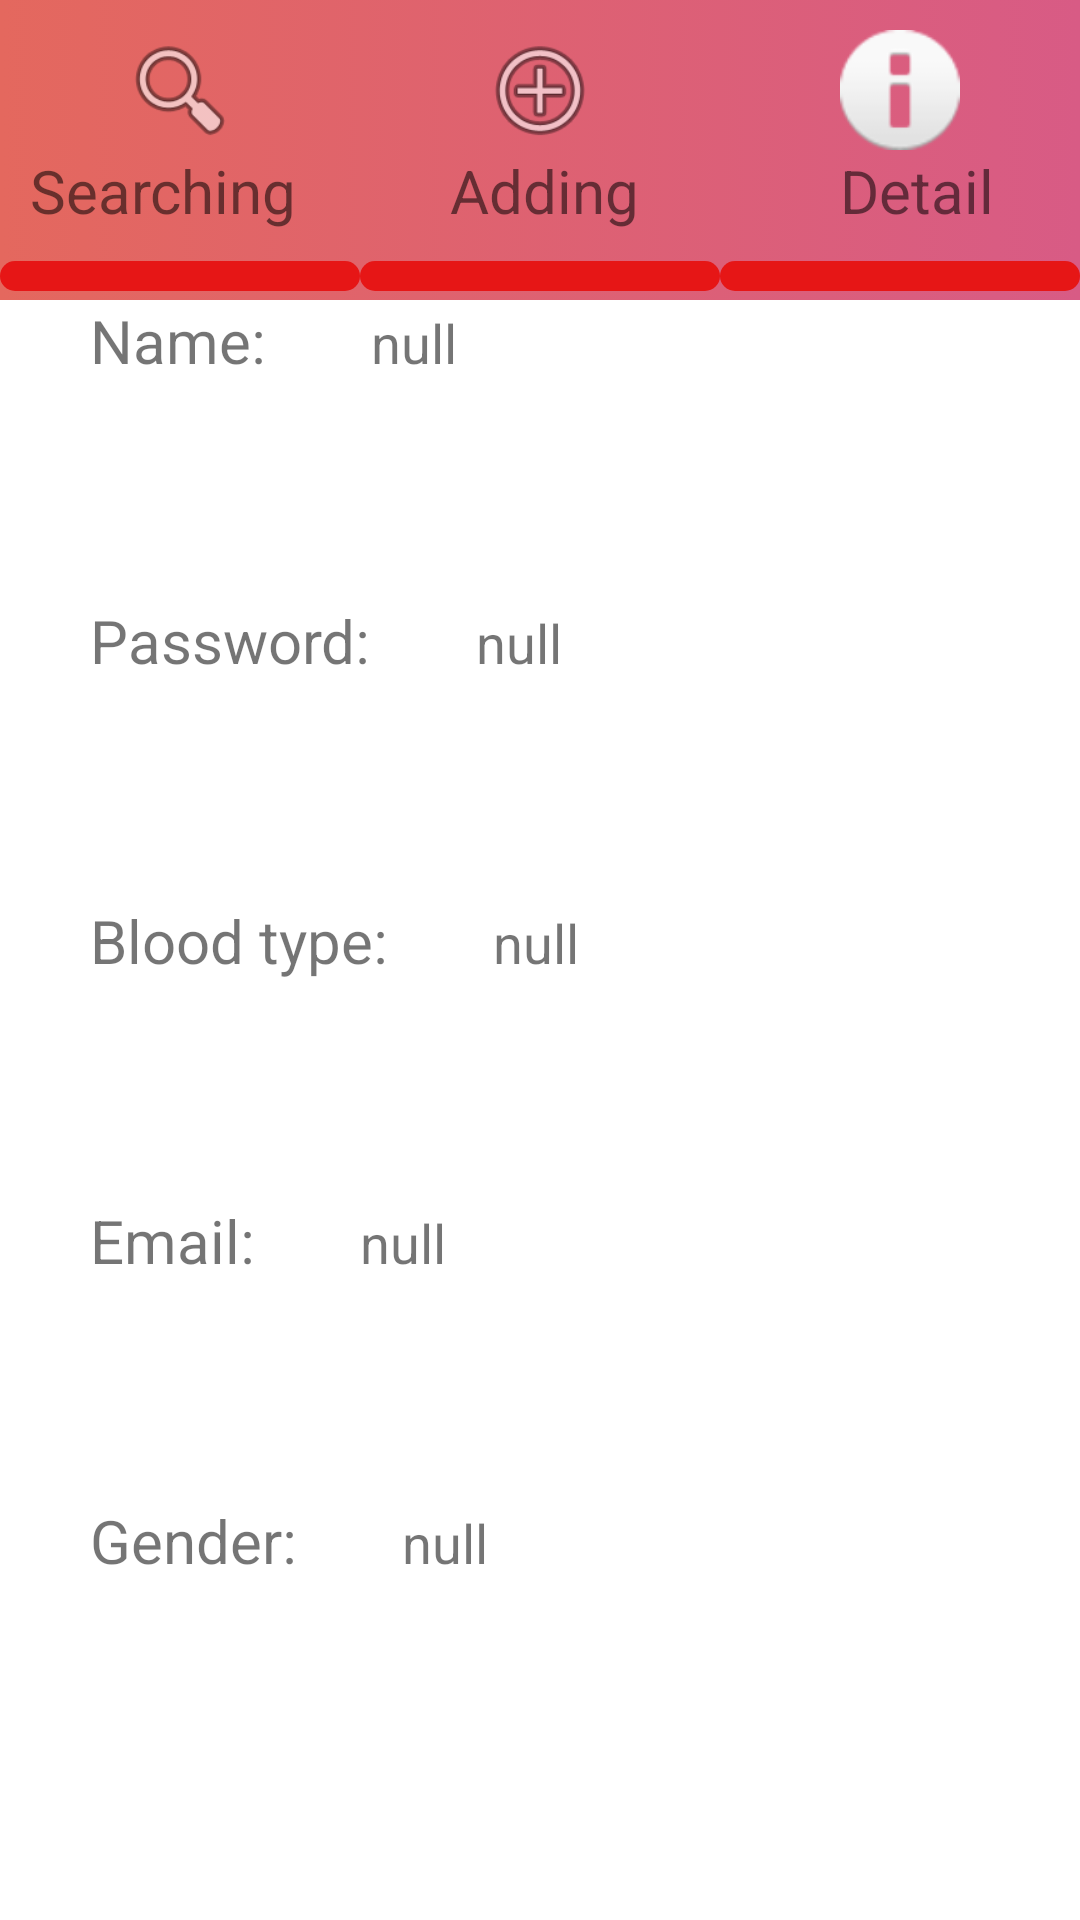

Reconstruct the res/layout file that produces this screen, plus the resources it refers to.
<!-- AndroidManifest.xml: application theme Theme.BloodBankApp -->
<!-- res/layout/activity_detail_page.xml -->
<?xml version="1.0" encoding="utf-8"?>
<androidx.constraintlayout.widget.ConstraintLayout xmlns:android="http://schemas.android.com/apk/res/android"
    xmlns:app="http://schemas.android.com/apk/res-auto"
    xmlns:tools="http://schemas.android.com/tools"
    android:layout_width="match_parent"
    android:layout_height="match_parent"
    tools:context=".detailPage">

    <com.google.android.material.navigation.NavigationView
        android:id="@+id/navigationView2"
        android:layout_width="match_parent"
        android:layout_height="100dp"
        app:layout_constraintEnd_toEndOf="parent"
        app:layout_constraintStart_toStartOf="parent"
        app:layout_constraintTop_toTopOf="parent">

        <LinearLayout
            android:layout_width="match_parent"
            android:layout_height="match_parent"
            android:background="@drawable/title_bar"
            android:orientation="horizontal"
            android:weightSum="3">

            <LinearLayout
                android:id="@+id/linearSearch"
                android:layout_width="match_parent"
                android:layout_height="match_parent"
                android:layout_weight="1"
                android:orientation="vertical">

                <ImageView
                    android:id="@+id/imageView"
                    android:layout_width="40dp"
                    android:layout_height="40dp"
                    android:layout_marginLeft="40dp"
                    android:layout_marginTop="10dp"
                    app:srcCompat="@android:drawable/ic_menu_search" />

                <TextView
                    android:layout_width="wrap_content"
                    android:layout_height="wrap_content"
                    android:layout_marginLeft="10dp"
                    android:text="Searching"
                    android:textSize="20dp"></TextView>

                <LinearLayout
                    android:id="@+id/searchShow"
                    android:layout_width="match_parent"
                    android:layout_height="10dp"
                    android:layout_marginTop="10dp"
                    android:background="@drawable/bar"
                    android:orientation="horizontal"></LinearLayout>
            </LinearLayout>

            <LinearLayout
                android:id="@+id/linearAdd"
                android:layout_width="match_parent"
                android:layout_height="match_parent"
                android:layout_weight="1"
                android:orientation="vertical">

                <ImageView
                    android:id="@+id/imageView2"
                    android:layout_width="40dp"
                    android:layout_height="40dp"
                    android:layout_marginLeft="40dp"
                    android:layout_marginTop="10dp"
                    app:srcCompat="@android:drawable/ic_menu_add" />

                <TextView
                    android:layout_width="wrap_content"
                    android:layout_height="wrap_content"
                    android:layout_marginLeft="30dp"
                    android:text="Adding"
                    android:textSize="20dp"></TextView>

                <LinearLayout
                    android:id="@+id/addShow"
                    android:layout_width="match_parent"
                    android:layout_height="10dp"
                    android:layout_marginTop="10dp"
                    android:background="@drawable/bar"
                    android:orientation="horizontal"></LinearLayout>
            </LinearLayout>

            <LinearLayout
                android:id="@+id/linearDetail"
                android:layout_width="match_parent"
                android:layout_height="match_parent"
                android:layout_weight="1"
                android:orientation="vertical">

                <ImageView
                    android:id="@+id/imageView3"
                    android:layout_width="40dp"
                    android:layout_height="40dp"
                    android:layout_marginLeft="40dp"
                    android:layout_marginTop="10dp"
                    app:srcCompat="@android:drawable/ic_dialog_info" />

                <TextView
                    android:layout_width="wrap_content"
                    android:layout_height="wrap_content"
                    android:layout_marginLeft="40dp"
                    android:text="Detail"
                    android:textSize="20dp"></TextView>

                <LinearLayout
                    android:id="@+id/detailShow"
                    android:layout_width="match_parent"
                    android:layout_height="10dp"
                    android:layout_marginTop="10dp"
                    android:background="@drawable/bar"
                    android:orientation="horizontal"></LinearLayout>
            </LinearLayout>
        </LinearLayout>n
    </com.google.android.material.navigation.NavigationView>

    <LinearLayout
        android:id="@+id/linearLogin"
        android:layout_width="match_parent"
        android:layout_height="600dp"
        app:layout_constraintBottom_toBottomOf="parent"
        app:layout_constraintEnd_toEndOf="parent"
        app:layout_constraintStart_toStartOf="parent"
        app:layout_constraintTop_toBottomOf="@+id/navigationView2"
        android:orientation="vertical">
        <LinearLayout
            android:layout_width="match_parent"
            android:layout_height="100dp"
            android:orientation="horizontal">
            <TextView
                android:layout_width="wrap_content"
                android:layout_height="wrap_content"
                android:layout_margin="30dp"
                android:text="Name: "
                android:textSize="20dp"></TextView>

            <TextView
                android:id="@+id/textViewName"
                android:layout_width="wrap_content"
                android:layout_height="wrap_content"
                android:layout_marginTop="30dp"
                android:text="null"
                android:textSize="18dp"></TextView>
        </LinearLayout>
        <LinearLayout
            android:layout_width="match_parent"
            android:layout_height="100dp"
            android:orientation="horizontal">
            <TextView
                android:layout_width="wrap_content"
                android:layout_height="wrap_content"
                android:layout_margin="30dp"
                android:text="Password: "
                android:textSize="20dp"></TextView>

            <TextView
                android:id="@+id/textViewPass"
                android:layout_width="wrap_content"
                android:layout_height="wrap_content"
                android:layout_marginTop="30dp"
                android:text="null"
                android:textSize="18dp"></TextView>
        </LinearLayout>
        <LinearLayout
            android:layout_width="match_parent"
            android:layout_height="100dp"
            android:orientation="horizontal">
            <TextView
                android:layout_width="wrap_content"
                android:layout_height="wrap_content"
                android:layout_margin="30dp"
                android:text="Blood type: "
                android:textSize="20dp"></TextView>

            <TextView
                android:id="@+id/textViewBlood"
                android:layout_width="wrap_content"
                android:layout_height="wrap_content"
                android:layout_marginTop="30dp"
                android:text="null"
                android:textSize="18dp"></TextView>
        </LinearLayout>
        <LinearLayout
            android:layout_width="match_parent"
            android:layout_height="100dp"
            android:orientation="horizontal">
            <TextView
                android:layout_width="wrap_content"
                android:layout_height="wrap_content"
                android:layout_margin="30dp"
                android:text="Email: "
                android:textSize="20dp"></TextView>

            <TextView
                android:id="@+id/textViewEmail"
                android:layout_width="wrap_content"
                android:layout_height="wrap_content"
                android:layout_marginTop="30dp"
                android:text="null"
                android:textSize="18dp"></TextView>
        </LinearLayout>
        <LinearLayout
            android:layout_width="match_parent"
            android:layout_height="100dp"
            android:orientation="horizontal">
            <TextView
                android:layout_width="wrap_content"
                android:layout_height="wrap_content"
                android:layout_margin="30dp"
                android:text="Gender: "
                android:textSize="20dp"></TextView>

            <TextView
                android:id="@+id/textViewGender"
                android:layout_width="wrap_content"
                android:layout_height="wrap_content"
                android:layout_marginTop="30dp"
                android:text="null"
                android:textSize="18dp"></TextView>
        </LinearLayout>

    </LinearLayout>
</androidx.constraintlayout.widget.ConstraintLayout>
<!-- resources referenced by this layout -->
<resources>
  <!-- drawable bar (drawable) -->
  <?xml version="1.0" encoding="utf-8"?>
  <shape xmlns:android="http://schemas.android.com/apk/res/android">
      <corners android:radius="10dp"></corners>
      <solid android:color="#E61616"></solid>
  </shape>
  <!-- drawable title_bar (drawable) -->
  <?xml version="1.0" encoding="utf-8"?>
  <selector xmlns:android="http://schemas.android.com/apk/res/android">
      <item>
          <shape android:shape="rectangle">
              <gradient
                  android:startColor="#E4685E"
                  android:endColor="#D85B85"></gradient>
          </shape>
      </item>
  </selector>
  <style name="Theme.BloodBankApp" parent="Theme.MaterialComponents.DayNight.DarkActionBar">
          
          <item name="colorPrimary">@color/purple_500</item>
          <item name="colorPrimaryVariant">@color/purple_700</item>
          <item name="colorOnPrimary">@color/white</item>
          
          <item name="colorSecondary">@color/teal_200</item>
          <item name="colorSecondaryVariant">@color/teal_700</item>
          <item name="colorOnSecondary">@color/black</item>
          
          <item name="android:statusBarColor" tools:targetApi="l">?attr/colorPrimaryVariant</item>
          
      </style>
  <!-- not gathered from this repository: default colours our renderer supplied (Android Studio template values) -->
  <color name="purple_500">#FF6200EE</color>
  <color name="purple_700">#FF3700B3</color>
  <color name="teal_200">#FF03DAC5</color>
  <color name="teal_700">#FF018786</color>
  <color name="black">#FF000000</color>
  <color name="white">#FFFFFFFF</color>
</resources>
